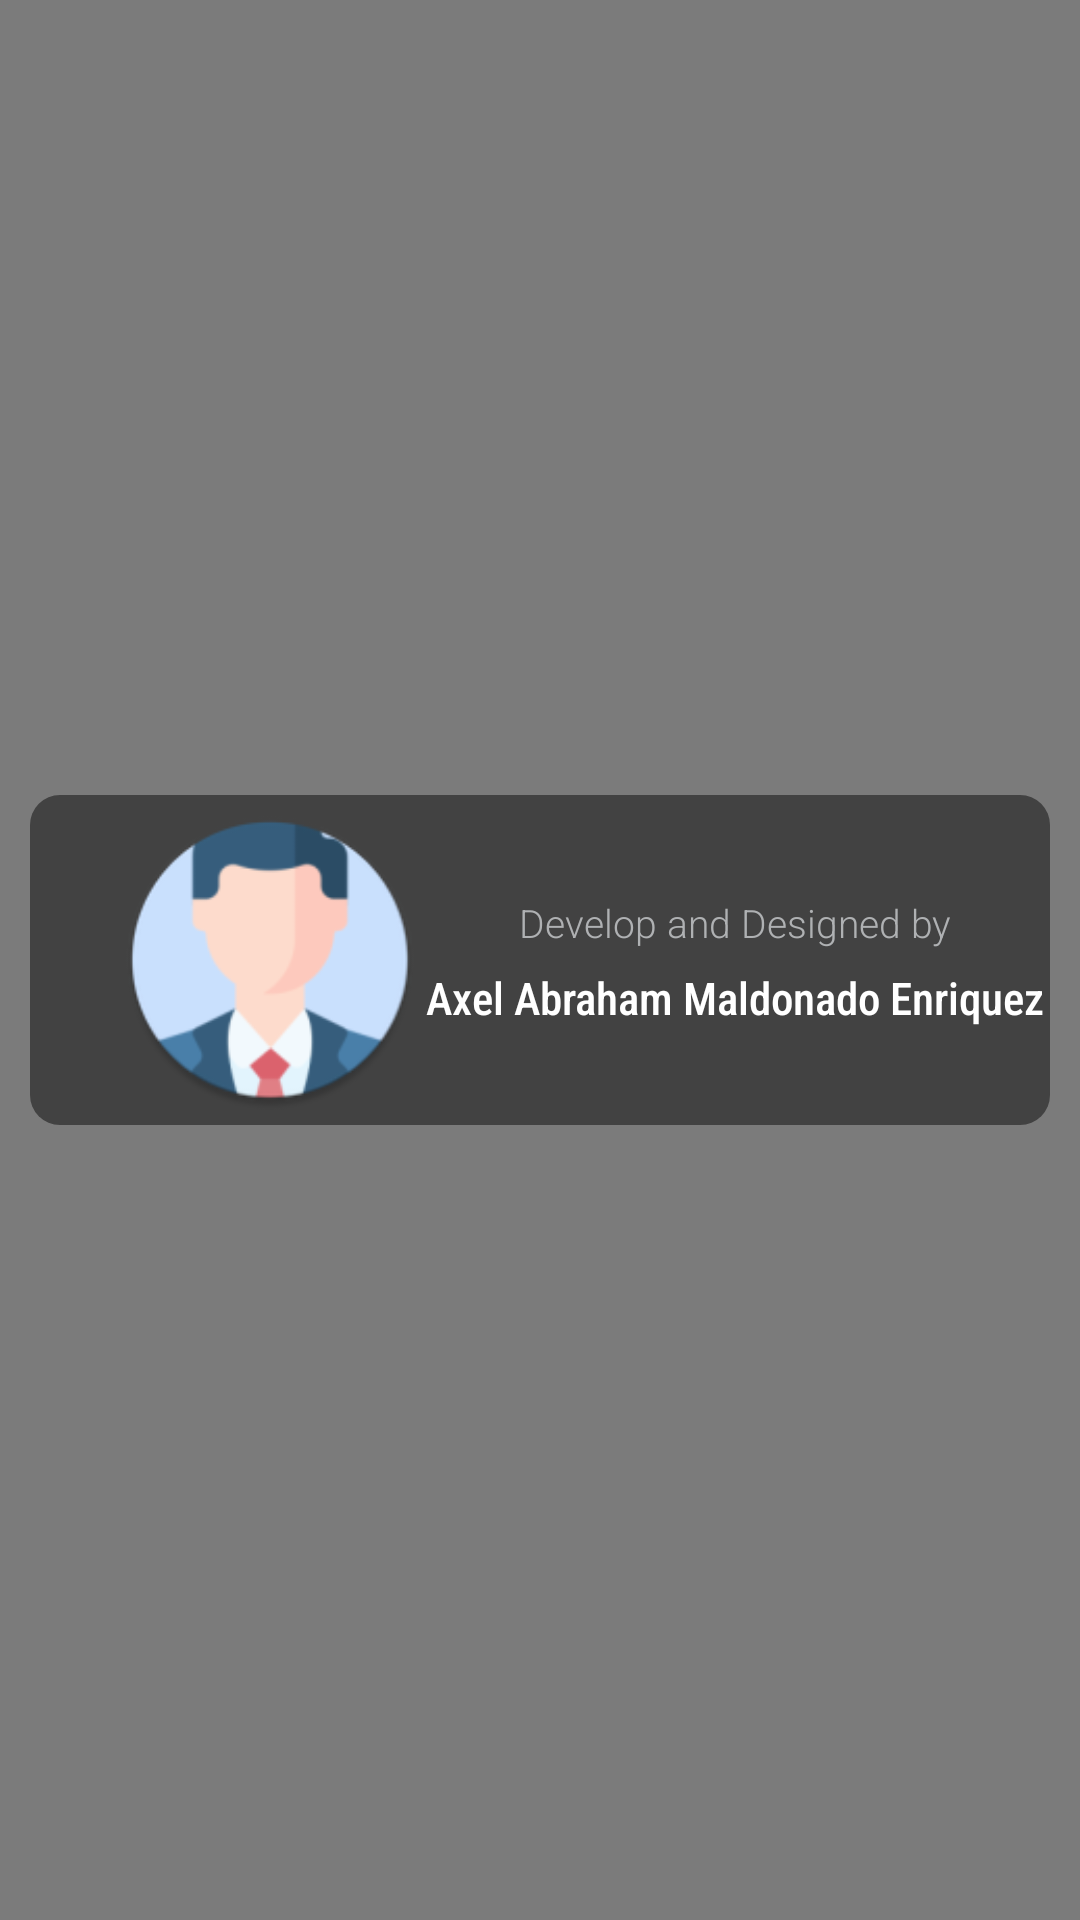

Layout XML and referenced resources for this Android screen:
<!-- AndroidManifest.xml: application theme Theme.CobMaestros -->
<!-- res/layout/fragment_about.xml -->
<?xml version="1.0" encoding="utf-8"?>
<RelativeLayout
    xmlns:android="http://schemas.android.com/apk/res/android"
    xmlns:app="http://schemas.android.com/apk/res-auto"
    xmlns:tools="http://schemas.android.com/tools"
    android:layout_width="match_parent"
    android:layout_height="match_parent"
    android:background="@color/bg_about"
    tools:context=".ui.AboutFragment">

    <androidx.constraintlayout.widget.ConstraintLayout
        android:id="@+id/my_programmer"
        android:layout_width="match_parent"
        android:layout_height="wrap_content"
        android:layout_marginStart="10dp"
        android:layout_marginTop="10dp"
        android:layout_marginEnd="10dp"
        android:layout_marginBottom="10dp"
        android:background="@drawable/layout_programador"
        android:layout_centerVertical="true"
        android:gravity="center"
        android:orientation="vertical">

        <ImageView
            android:id="@+id/iProgrammer"
            android:layout_width="100sp"
            android:layout_height="100sp"
            android:layout_marginStart="30dp"
            android:layout_marginTop="5sp"
            android:layout_marginBottom="5sp"
            android:src="@mipmap/image_programmer_round"
            app:layout_constraintTop_toTopOf="parent"
            app:layout_constraintStart_toStartOf="parent"
            app:layout_constraintBottom_toBottomOf="parent"/>

        <TextView
            android:id="@+id/dBy"
            android:layout_width="wrap_content"
            android:layout_height="wrap_content"
            android:layout_marginBottom="25sp"
            android:fontFamily="sans-serif-light"
            android:text="@string/by"
            android:textColor="#AFB1B3"
            android:textSize="13sp"
            app:layout_constraintTop_toTopOf="parent"
            app:layout_constraintStart_toEndOf="@+id/iProgrammer"
            app:layout_constraintEnd_toEndOf="parent"
            app:layout_constraintBottom_toBottomOf="parent"/>

        <TextView
            android:id="@+id/my_name"
            android:layout_width="wrap_content"
            android:layout_height="wrap_content"
            android:layout_marginTop="25sp"
            android:fontFamily="sans-serif-condensed-medium"
            android:text="@string/programmer_name"
            android:textColor="@color/white"
            android:textSize="15sp"
            app:layout_constraintTop_toTopOf="parent"
            app:layout_constraintStart_toEndOf="@+id/iProgrammer"
            app:layout_constraintEnd_toEndOf="parent"
            app:layout_constraintBottom_toBottomOf="parent"/>

    </androidx.constraintlayout.widget.ConstraintLayout>

</RelativeLayout>
<!-- resources referenced by this layout -->
<resources>
  <color name="bg_about">#7b7b7b</color>
  <color name="white">#FFFFFFFF</color>
  <!-- drawable layout_programador (drawable) -->
  <?xml version="1.0" encoding="utf-8"?>
  <shape xmlns:android="http://schemas.android.com/apk/res/android"
      android:shape="rectangle">
  
      <solid android:color="@color/cardview_dark_background"/>
  
      <corners
          android:radius="10dp"/>
  
  </shape>
  <!-- mipmap image_programmer_round: png bitmap (mipmap-hdpi, 4840 bytes) -->
  <string name="by">Develop and Designed by</string>
  <string name="programmer_name" translatable="false">Axel Abraham Maldonado Enriquez</string>
  <style name="Theme.CobMaestros" parent="Theme.MaterialComponents.DayNight.NoActionBar">
          
          <item name="colorPrimary">@color/app_main_color</item>
          <item name="colorPrimaryVariant">@color/app_main_color_variant</item>
          <item name="colorOnPrimary">@color/white</item>
          
          <item name="colorSecondary">@color/teal_200</item>
          <item name="colorSecondaryVariant">@color/teal_700</item>
          <item name="colorOnSecondary">@color/black</item>
          
          <item name="android:statusBarColor" tools:targetApi="l">?attr/colorPrimaryVariant</item>
          
          <item name="android:fontFamily">@font/roboto</item>
      </style>
  <color name="app_main_color">#ff60aa49</color>
  <color name="app_main_color_variant">#ff2b4d21</color>
  <color name="teal_200">#FF03DAC5</color>
  <color name="teal_700">#FF018786</color>
  <color name="black">#FF000000</color>
</resources>
